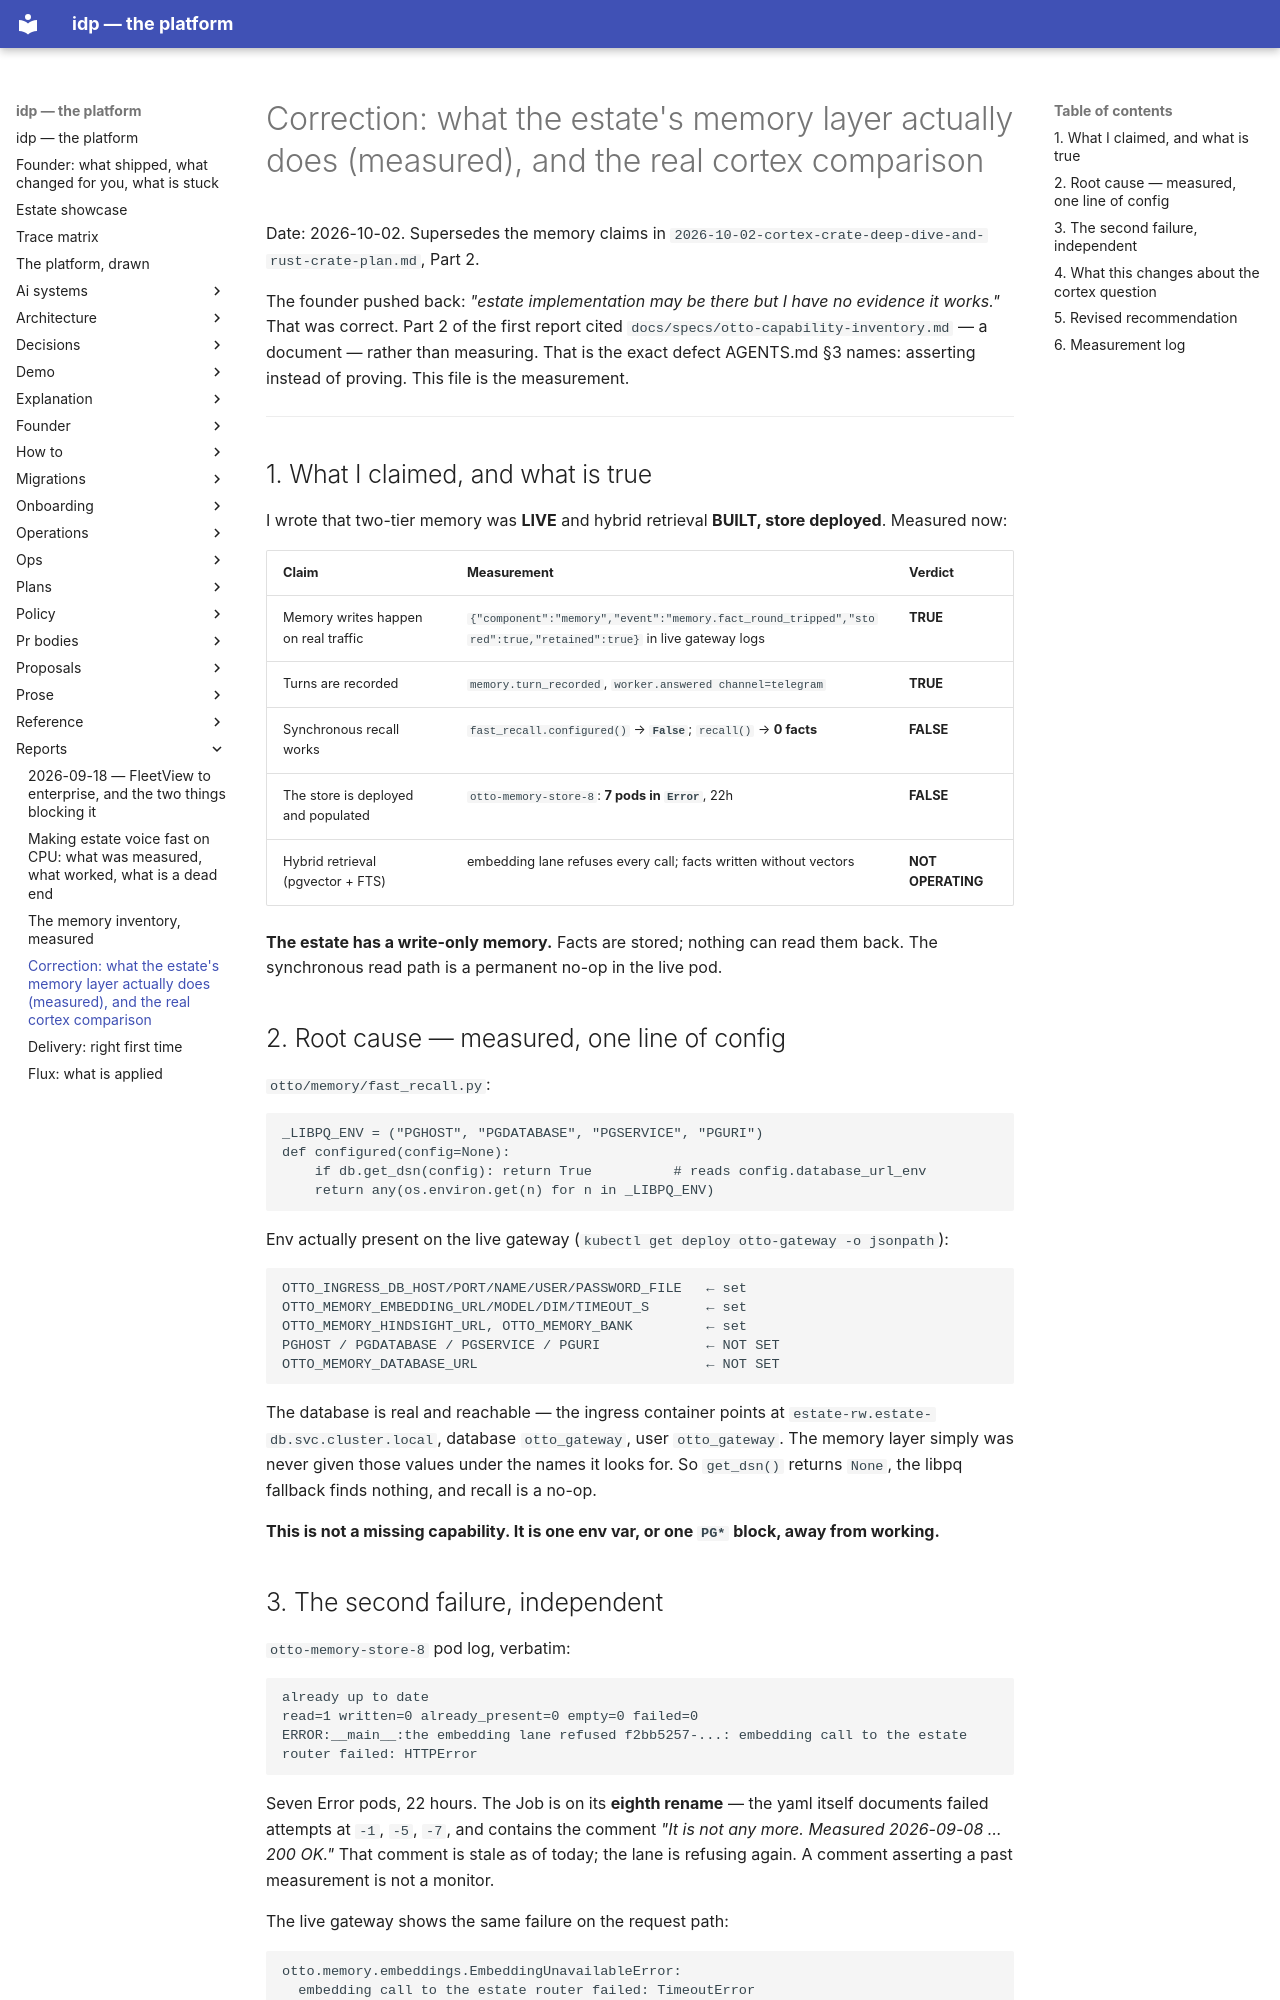

repository: chidionyema/idp · page: reports/2026-10-02-memory-layer-correction-measured/index.html · generator: mkdocs

# Correction: what the estate's memory layer actually does (measured), and the real cortex comparison

Date: 2026-10-02. Supersedes the memory claims in
`2026-10-02-cortex-crate-deep-dive-and-rust-crate-plan.md`, Part 2.

The founder pushed back: *"estate implementation may be there but I have no evidence it works."*
That was correct. Part 2 of the first report cited `docs/specs/otto-capability-inventory.md` — a
document — rather than measuring. That is the exact defect AGENTS.md §3 names: asserting instead
of proving. This file is the measurement.

---

## 1. What I claimed, and what is true

I wrote that two-tier memory was **LIVE** and hybrid retrieval **BUILT, store deployed**.
Measured now:

| Claim | Measurement | Verdict |
|---|---|---|
| Memory writes happen on real traffic | `{"component":"memory","event":"memory.fact_round_tripped","stored":true,"retained":true}` in live gateway logs | **TRUE** |
| Turns are recorded | `memory.turn_recorded`, `worker.answered channel=telegram` | **TRUE** |
| Synchronous recall works | `fast_recall.configured()` → **`False`**; `recall()` → **0 facts** | **FALSE** |
| The store is deployed and populated | `otto-memory-store-8`: **7 pods in `Error`**, 22h | **FALSE** |
| Hybrid retrieval (pgvector + FTS) | embedding lane refuses every call; facts written without vectors | **NOT OPERATING** |

**The estate has a write-only memory.** Facts are stored; nothing can read them back. The
synchronous read path is a permanent no-op in the live pod.

## 2. Root cause — measured, one line of config

`otto/memory/fast_recall.py`:

```python
_LIBPQ_ENV = ("PGHOST", "PGDATABASE", "PGSERVICE", "PGURI")
def configured(config=None):
    if db.get_dsn(config): return True          # reads config.database_url_env
    return any(os.environ.get(n) for n in _LIBPQ_ENV)
```

Env actually present on the live gateway (`kubectl get deploy otto-gateway -o jsonpath`):

```
OTTO_INGRESS_DB_HOST/PORT/NAME/USER/PASSWORD_FILE   ← set
OTTO_MEMORY_EMBEDDING_URL/MODEL/DIM/TIMEOUT_S       ← set
OTTO_MEMORY_HINDSIGHT_URL, OTTO_MEMORY_BANK         ← set
PGHOST / PGDATABASE / PGSERVICE / PGURI             ← NOT SET
OTTO_MEMORY_DATABASE_URL                            ← NOT SET
```

The database is real and reachable — the ingress container points at
`estate-rw.estate-db.svc.cluster.local`, database `otto_gateway`, user `otto_gateway`. The
memory layer simply was never given those values under the names it looks for. So
`get_dsn()` returns `None`, the libpq fallback finds nothing, and recall is a no-op.

**This is not a missing capability. It is one env var, or one `PG*` block, away from working.**
